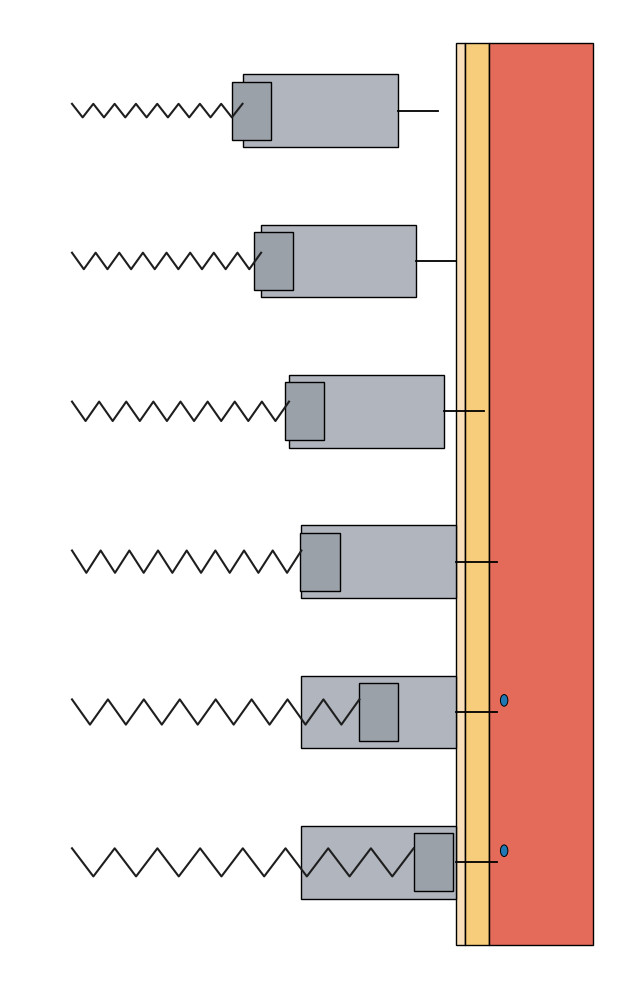

Write Python code to recreate this figure.
import matplotlib.pyplot as plt
from matplotlib.patches import Rectangle, Circle
import numpy as np

# ---------- Canvas ----------
W, H = 6.5, 10.0
fig, ax = plt.subplots(figsize=(W, H))
ax.set_xlim(0, 1)
ax.set_ylim(0, 1)
ax.axis('off')

# ---------- Colors ----------
skin_c   = "#f9dfba"
fat_c    = "#f7cc7a"
muscle_c = "#e46b59"
barrel_c = "#b1b6be"
plunger_c= "#9aa1a9"
spring_c = "#1e1e1e"
needle_c = "k"

# ---------- Layout ----------
rows = 6
top_margin = 0.035
row_h = (1 - 2 * top_margin) / rows

# ---------- Continuous tissue block on the right ----------
# You can tweak these ratios for different layer thickness
tissue_x0, tissue_w = 0.72, 0.22
skin_frac, fat_frac, muscle_frac = 0.06, 0.18, 0.76

def draw_tissue(x0, y0, w, h):
    """Draw continuous skin–fat–muscle layers."""
    sw, fw, mw = w * skin_frac, w * fat_frac, w * muscle_frac
    ax.add_patch(Rectangle((x0, y0), sw, h, facecolor=skin_c, edgecolor='k', lw=1))
    ax.add_patch(Rectangle((x0 + sw, y0), fw, h, facecolor=fat_c, edgecolor='k', lw=1))
    ax.add_patch(Rectangle((x0 + sw + fw, y0), mw, h, facecolor=muscle_c, edgecolor='k', lw=1))
    # Layer dividers
    ax.plot([x0 + sw, x0 + sw], [y0, y0 + h], color='k', lw=0.8)
    ax.plot([x0 + sw + fw, x0 + sw + fw], [y0, y0 + h], color='k', lw=0.8)

draw_tissue(tissue_x0, top_margin, tissue_w, 1 - 2 * top_margin)
skin_start = tissue_x0  # skin boundary (needle contact position)

# ---------- Syringe geometry ----------
barrel_len, barrel_h = 0.25, 0.075   # barrel dimensions
needle_len = 0.065                   # needle length (shorter, flat-ended)
anchor_x = 0.10                      # spring fixed anchor on the left

def draw_spring(x0, y, x1, amp=0.008, turns=8):
    """Draw spring connecting anchor to barrel or plunger."""
    xs = np.linspace(x0, x1, turns * 2 + 1)
    ys = y + amp * np.array([(-1) ** i for i in range(len(xs))])
    ax.plot(xs, ys, color=spring_c, lw=1.5)

def draw_syringe(barrel_x, y, plunger_ratio):
    """Draw syringe body and plunger at given advancement ratio."""
    # Barrel
    ax.add_patch(Rectangle((barrel_x, y - barrel_h / 2), barrel_len, barrel_h,
                           facecolor=barrel_c, edgecolor='k', lw=1))
    # Needle (flat-ended)
    ax.plot([barrel_x + barrel_len, barrel_x + barrel_len + needle_len], [y, y],
            color=needle_c, lw=1.3)
    # Plunger
    depth = barrel_len * plunger_ratio
    plunger_x = barrel_x + depth - barrel_h * 0.42
    ax.add_patch(Rectangle((plunger_x, y - barrel_h * 0.40),
                           barrel_h * 0.84, barrel_h * 0.80,
                           facecolor=plunger_c, edgecolor='k', lw=1))
    return plunger_x

# ---------- Define six timesteps ----------
# Step 1–4: spring pushes barrel forward, needle enters skin
# Step 5–6: barrel fixed, spring pushes plunger (injection)

initial_gap, g3_gap = 0.03, 0.02  # spacing before contact and at step3
barrel_x_s1 = skin_start - (barrel_len + needle_len) - initial_gap         # Step 1: not in contact
barrel_x_s2 = skin_start - (barrel_len + needle_len)                       # Step 2: needle touches skin
barrel_x_s3 = (skin_start - g3_gap) - barrel_len                           # Step 3: needle enters fat
barrel_x_s4 = skin_start - barrel_len                                      # Step 4–6: barrel seated

# Plunger advancement ratios (0–1 across barrel length)
plunger_ratios = [0.06, 0.08, 0.10, 0.12, 0.50, 0.85]

positions = [
    (barrel_x_s1, plunger_ratios[0]),
    (barrel_x_s2, plunger_ratios[1]),
    (barrel_x_s3, plunger_ratios[2]),
    (barrel_x_s4, plunger_ratios[3]),
    (barrel_x_s4, plunger_ratios[4]),
    (barrel_x_s4, plunger_ratios[5]),
]

# ---------- Draw all six timesteps ----------
for i, (bx, pr) in enumerate(positions):
    y0 = 1 - top_margin - (i + 1) * row_h
    y_mid = y0 + row_h * 0.55

    plunger_x = draw_syringe(bx, y_mid, pr)
    # Spring connection: to barrel for steps 1–4, to plunger for 5–6
    attach_x = bx if i < 4 else plunger_x
    draw_spring(anchor_x, y_mid, attach_x, amp=0.007 + 0.0015 * i, turns=8)

    # Small blue droplet for injection at steps 5–6
    if i >= 4:
        tip_x = bx + barrel_len + needle_len
        ax.add_patch(Circle((tip_x + 0.012, y_mid + 0.012), 0.006,
                            facecolor="#1f78b4", edgecolor='k', lw=0.7))

plt.tight_layout()
plt.savefig("epipen_six_steps.png", dpi=300, bbox_inches="tight")
plt.savefig("epipen_six_steps.svg", dpi=300, bbox_inches="tight")
plt.show()
